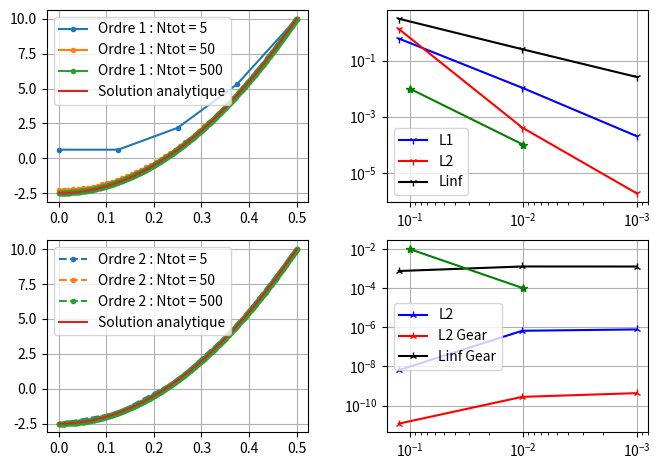

Here is the Python script that generated this plot:
#Auteur : Mathieu Goureau/Arona Sottas
# [redacted]

import matplotlib.pyplot as plt
import numpy as np
from scipy.integrate import odeint

#Définition des constantes

S =  1e-8 #Terme source constant
D_eff = 1e-10 #Coefficient de diffusion constant
Ce = 10 #Concentration extérieure
D = 1 #Diamètre du pilier
R = D/2 #Rayon du pilier

Vn=np.array([5,50,500]) #Choix du nombre de points dans le maillage

dt = 365*24*3600 #Base de temps : 1 an
Vt = np.arange(0,5e9,dt) #Vecteur des temps t
    
def Matrice(V,Ntot):
    ''' Création de la matricec sans schéma de Gear'''
    dr = R/(Ntot-1)
    alpha = dt*D_eff/(dr**2)
    A = [-alpha]*(Ntot-1)
    B = [1+2*alpha]*Ntot
    D = [-alpha]*(Ntot-1)
    M = np.diag(A,k=-1) + np.diag(B) + np.diag(D,k=1)
    M[0],M[-1] = 0,0
    M[0,0],M[0,1]=-1,1
    M[-1,-1] = 1
    return M

def MatriceGear(V,Ntot):
    ''' Création de la matrice avec schéma de Gear'''
    dr = R/(Ntot-1)
    alpha = dt*D_eff/(dr**2)
    A = [-alpha]*(Ntot-1)
    B = [1+2*alpha]*Ntot
    D = [-alpha]*(Ntot-1)
    M = np.diag(A,k=-1) + np.diag(B) + np.diag(D,k=1)
    M = np.diag(A,k=-1) + np.diag(B) + np.diag(D,k=1) #Matrice tridiagonale
    M[0],M[-1]=0,0
    M[0,0],M[0,1],M[0,2]=-3,4,-1
    M[-1,-1] = 1
    return M

def VecC(Y,Ntot):
    '''Renvoie le vecteur colonne C'''
    source=-dt*S*np.ones(Ntot)
    C=Y+source
    C[0] = 0
    C[-1] = Ce
    return C

def Euler_implicite_solve(Vr,Vt,M,Y0,Matrice,Ntot):
    """ Résolution du système linéaire à chaque t selon la méthode Euler implicite"""
    solu=[] 
    Y=Y0 #Iniatialisation de la solution
    solu.append(Y0.tolist())
    M=Matrice(Vr,Ntot)
    for t in Vt: #Résolution à chaque t du système AX=B
        C=VecC(Y,Ntot) #Vecteur B
        Y=np.linalg.solve(M,C) #Résolution du système
        solu.append(Y.tolist())
    return np.array(solu)

def C(Vr): #Solution analytique
    return 0.5*(S/D_eff)*(R**2)*((Vr**2/R**2)-1)+Ce


def EL1(analytique,numérique): #Calcul erreur L1
    errL1=(numérique-analytique)/analytique*abs(numérique-analytique)
    L1=(1/len(analytique))*sum(errL1)
    return errL1, L1

def EL2(analytique,numérique): #Calcul erreur L2
    errL2=(numérique-analytique)/analytique*(abs(numérique-analytique))**2
    L2=((1/len(analytique))*sum(errL2))*0.5
    return errL2, L2
    
def EL3(analytique,numérique): #Calcul erreur L3
    errL3=abs(numérique-analytique)
    L3=max(errL3)
    return errL3, L3

def Maillage(Ntot):
    Vr = np.linspace(0,R,Ntot)
    M,M2=Matrice(Vr,Ntot),MatriceGear(Vr,Ntot)
    Y0 = np.zeros(Ntot)
    solution = Euler_implicite_solve(Vr,Vt,M,Y0,Matrice,Ntot)
    solution2 = Euler_implicite_solve(Vr,Vt,M2,Y0,MatriceGear,Ntot)
    sol_analytique=C(Vr)
    sol_numérique=solution[-1]
    sol_numérique2=solution2[-1]
    errL1,L1=EL1(sol_analytique,sol_numérique)
    errL11,L11=EL1(sol_analytique,sol_numérique2)
    errL2,L2=EL2(sol_analytique,sol_numérique)
    errL22,L22=EL2(sol_analytique,sol_numérique2)
    errL3,L3=EL3(sol_analytique,sol_numérique)
    errL33,L33=EL3(sol_analytique,sol_numérique2)
    return Ntot,abs(L1), abs(L11), abs(L2), abs(L22), abs(L3), abs(L33), Vr, sol_analytique, sol_numérique,sol_numérique2

## Affichage des résultats
res1,err1=plt.subplot(2,2,1),plt.subplot(2,2,2)
res2,err2=plt.subplot(2,2,3),plt.subplot(2,2,4)
plt.subplots_adjust(left=0.05, right=0.99, bottom=0.06, top=0.94, wspace=0.3)

ErreurL1=[]
ErreurL2=[]
ErreurL3=[]
ErreurL11=[]
ErreurL22=[]
ErreurL33=[]

#Affichage des résultats
for N in Vn:
    Ntot, L1, L11, L2, L22, L3, L33,Vr,sol_analytique, sol_numérique,sol_numérique2 = Maillage(N)
    ErreurL1.append(L1)
    ErreurL11.append(L11)
    ErreurL2.append(L2)
    ErreurL22.append(L22)
    ErreurL3.append(L3)
    ErreurL33.append(L33)
    #Affiche des solutions
    res1.plot(Vr,sol_numérique,".-",label="Ordre 1 : Ntot = {}".format(Ntot))
    res2.plot(Vr,sol_numérique2,".--",label="Ordre 2 : Ntot = {}".format(Ntot))

#Affichage des erreurs en échelle Log-Log
err1.loglog(R/(Vn-1),ErreurL1,'b1-',label="L1")
err2.loglog(R/(Vn-1),ErreurL11,'b2-',label="L2")
err1.loglog(R/(Vn-1),ErreurL2,'r1-',label="L2")
err2.loglog(R/(Vn-1),ErreurL22,'r2-',label="L2 Gear")
err1.loglog(R/(Vn-1),ErreurL3,'k1-',label="Linf")
err2.loglog(R/(Vn-1),ErreurL33,'k2-',label="Linf Gear")
    
#Affichage Solution Analytique
res1.plot(Vr,sol_analytique,"-",label="Solution analytique")
res2.plot(Vr,sol_analytique,"-",label="Solution analytique")

err1.loglog([0.1,0.01],[0.01,0.0001],'g*-') #Référence ordre 2
err2.loglog([0.1,0.01],[0.01,0.0001],'g*-') #Référence ordre 2

err1.legend()
err1.grid()
res1.legend()
res1.grid()
err2.legend()
err2.grid()
res2.legend()
res2.grid()

err1.invert_xaxis()
err2.invert_xaxis()

plt.show()
##